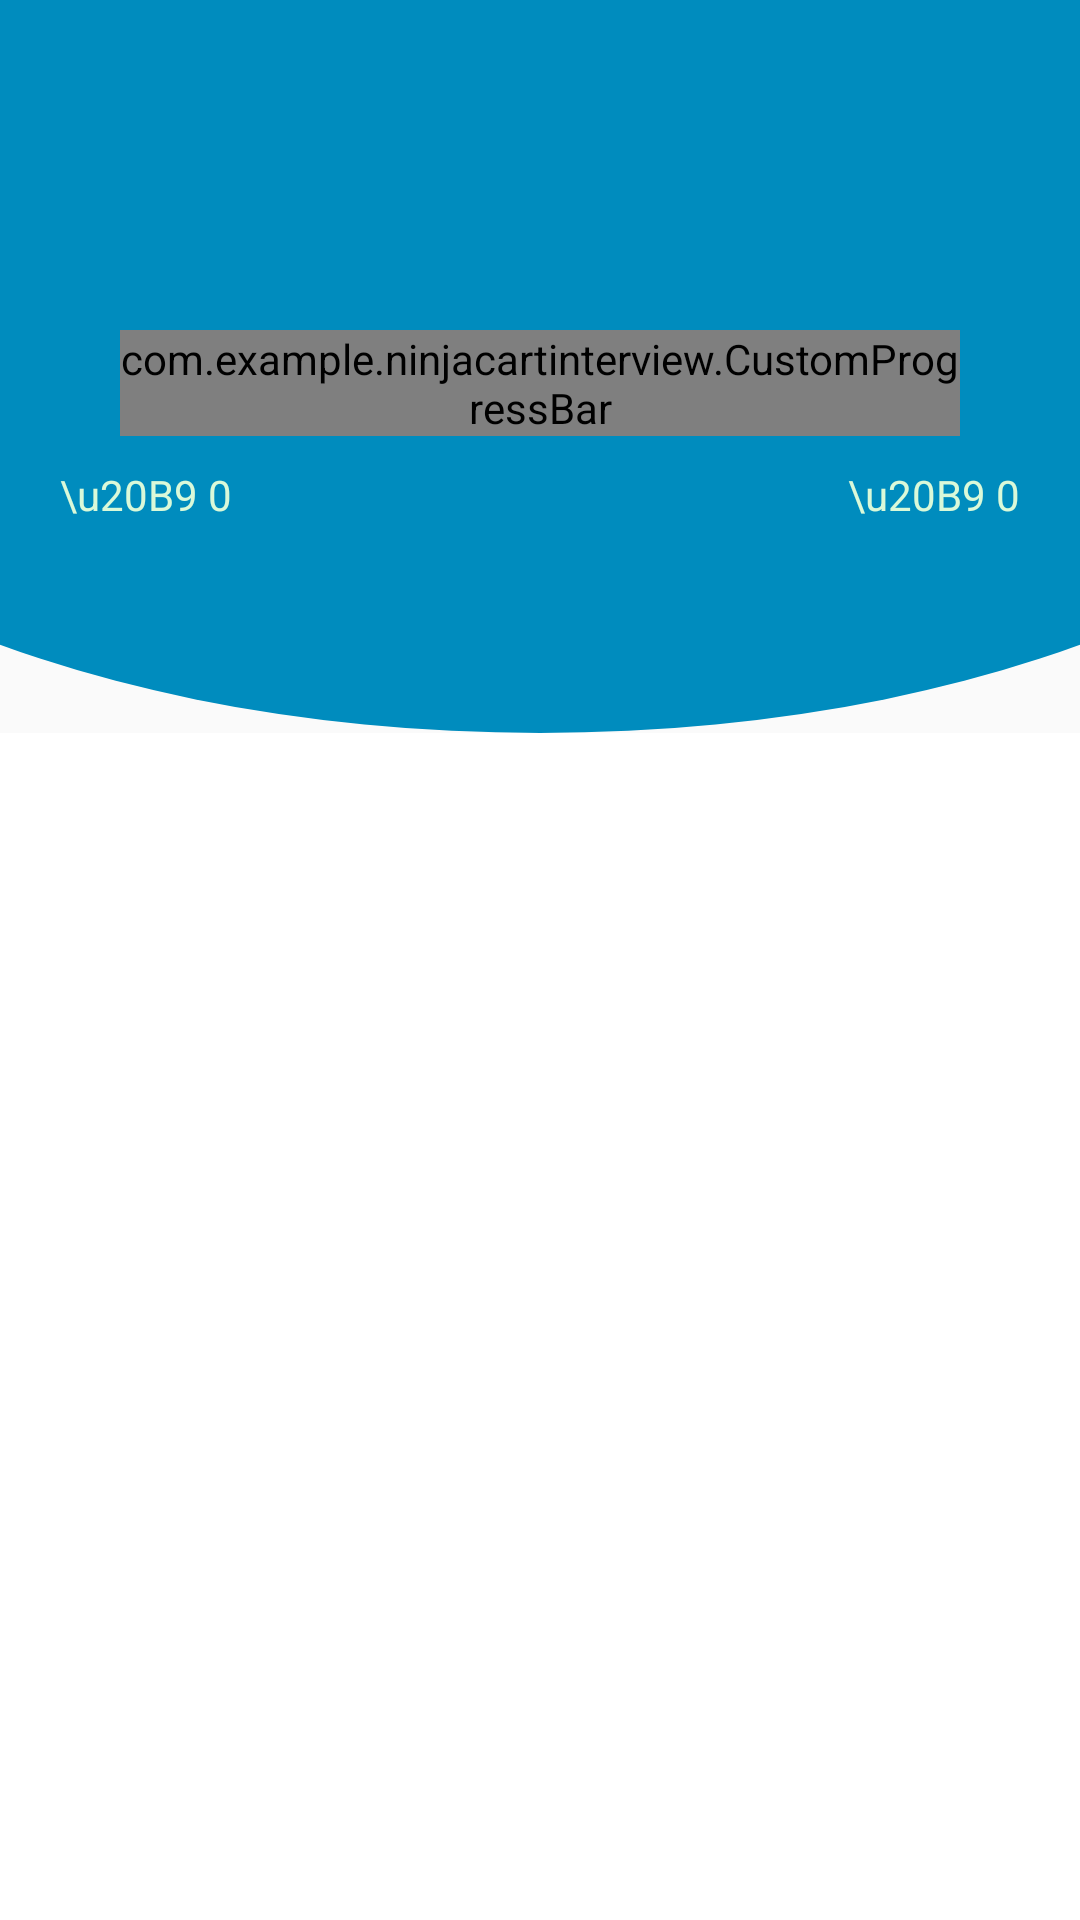

Here is an Android app screen rendered from its layout file. Give the layout XML and the strings, colors and styles it references.
<!-- AndroidManifest.xml: application theme Theme.NinjacartInterview -->
<!-- res/layout/activity_main.xml -->
<?xml version="1.0" encoding="utf-8"?>
<androidx.constraintlayout.widget.ConstraintLayout xmlns:android="http://schemas.android.com/apk/res/android"
    xmlns:app="http://schemas.android.com/apk/res-auto"
    xmlns:tools="http://schemas.android.com/tools"
    android:id="@+id/main"
    android:layout_width="match_parent"
    android:layout_height="match_parent"
    android:background="@color/white"
    tools:context=".MainActivity">

    <RelativeLayout
        android:id="@+id/LayoutWrapper"
        android:layout_width="wrap_content"
        android:layout_height="wrap_content"
        app:layout_constraintEnd_toEndOf="parent"
        app:layout_constraintStart_toStartOf="parent"
        app:layout_constraintTop_toTopOf="parent"
        android:paddingVertical="70dp"
        android:background="@drawable/moneymeter_wrapper_background">

        <TextView
            android:id="@+id/maxLimitTextView"
            android:layout_width="wrap_content"
            android:layout_height="wrap_content"
            android:layout_below="@id/moneyMeterProgressBar"
            android:layout_alignParentEnd="true"
            android:layout_marginRight="20dp"
            android:text="\u20B9 0"
            android:textColor="@color/tertiary" />

        <TextView
            android:id="@+id/minLimitTextView"
            android:layout_width="wrap_content"
            android:layout_height="wrap_content"
            android:text="\u20B9 0"
            android:layout_below="@id/moneyMeterProgressBar"
            android:layout_alignStart="@id/moneyMeterProgressBar"
            android:textColor="@color/tertiary"
            android:layout_alignParentStart="true"
            android:layout_marginLeft="20dp"
            />
        <com.example.ninjacartinterview.CustomProgressBar
            android:id="@+id/moneyMeterProgressBar"
            style="@style/Widget.AppCompat.ProgressBar.Horizontal"
            android:layout_width="match_parent"
            android:layout_height="wrap_content"
            android:layout_marginHorizontal="40dp"
            android:layout_marginTop="40dp"
            android:layout_marginBottom="10dp"
            android:progressDrawable="@drawable/money_meter_progress_bar" />
    </RelativeLayout>
    <androidx.recyclerview.widget.RecyclerView
        android:id="@+id/itemsRecyclerView"
        android:layout_width="0dp"
        android:layout_height="0dp"
        app:layout_constraintBottom_toBottomOf="parent"
        app:layout_constraintEnd_toEndOf="parent"
        app:layout_constraintStart_toStartOf="parent"
        app:layout_constraintTop_toBottomOf="@id/LayoutWrapper"
        android:layout_marginTop="50dp"
        android:layout_marginHorizontal="20dp"
        android:paddingVertical="30dp"

        />

</androidx.constraintlayout.widget.ConstraintLayout>
<!-- resources referenced by this layout -->
<resources>
  <color name="tertiary">#DAF9D9</color>
  <color name="white">#FFFFFFFF</color>
  <!-- drawable money_meter_progress_bar (drawable) -->
  <?xml version="1.0" encoding="utf-8"?>
  <layer-list xmlns:android="http://schemas.android.com/apk/res/android">
      <item android:id="@android:id/background">
          <shape>
              <solid android:color="@color/tertiary"/>
              <corners android:radius="16dp"/>
              <stroke android:width="1dp"
                  android:color="@color/disabled"
                  />
          </shape>
      </item>
      <item android:id="@android:id/progress">
          <clip>
              <shape>
                  <solid android:color="@color/primary"/>
                  <corners android:radius="16dp"/>
                  <stroke android:width="1dp"
                      android:color="@color/primary"
                      />
              </shape>
          </clip>
      </item>
  </layer-list>
  <!-- drawable moneymeter_wrapper_background (drawable) -->
  <layer-list xmlns:android="http://schemas.android.com/apk/res/android">
      <item android:drawable="?android:colorBackground"/>
  
      <item android:gravity="center"
          android:drawable="?android:colorBackground">
          <shape
              android:shape="rectangle">
              <solid
                  android:color="#008CBE"/>
          </shape>
      </item>
  
      <item android:bottom="0dp"
          android:left="-120dp"
          android:right="-120dp"
          android:top="-50dp">
          <shape
              android:shape="oval">
              <solid
                  android:color="#008CBE"/>
          </shape>
  
      </item>
  </layer-list>
  <style name="Theme.NinjacartInterview" parent="Base.Theme.NinjacartInterview" />
  <color name="disabled">#DDDDDD</color>
  <color name="primary">#2CB34A</color>
  <style name="Base.Theme.NinjacartInterview" parent="Theme.AppCompat.DayNight.NoActionBar">
          
          
      </style>
</resources>
